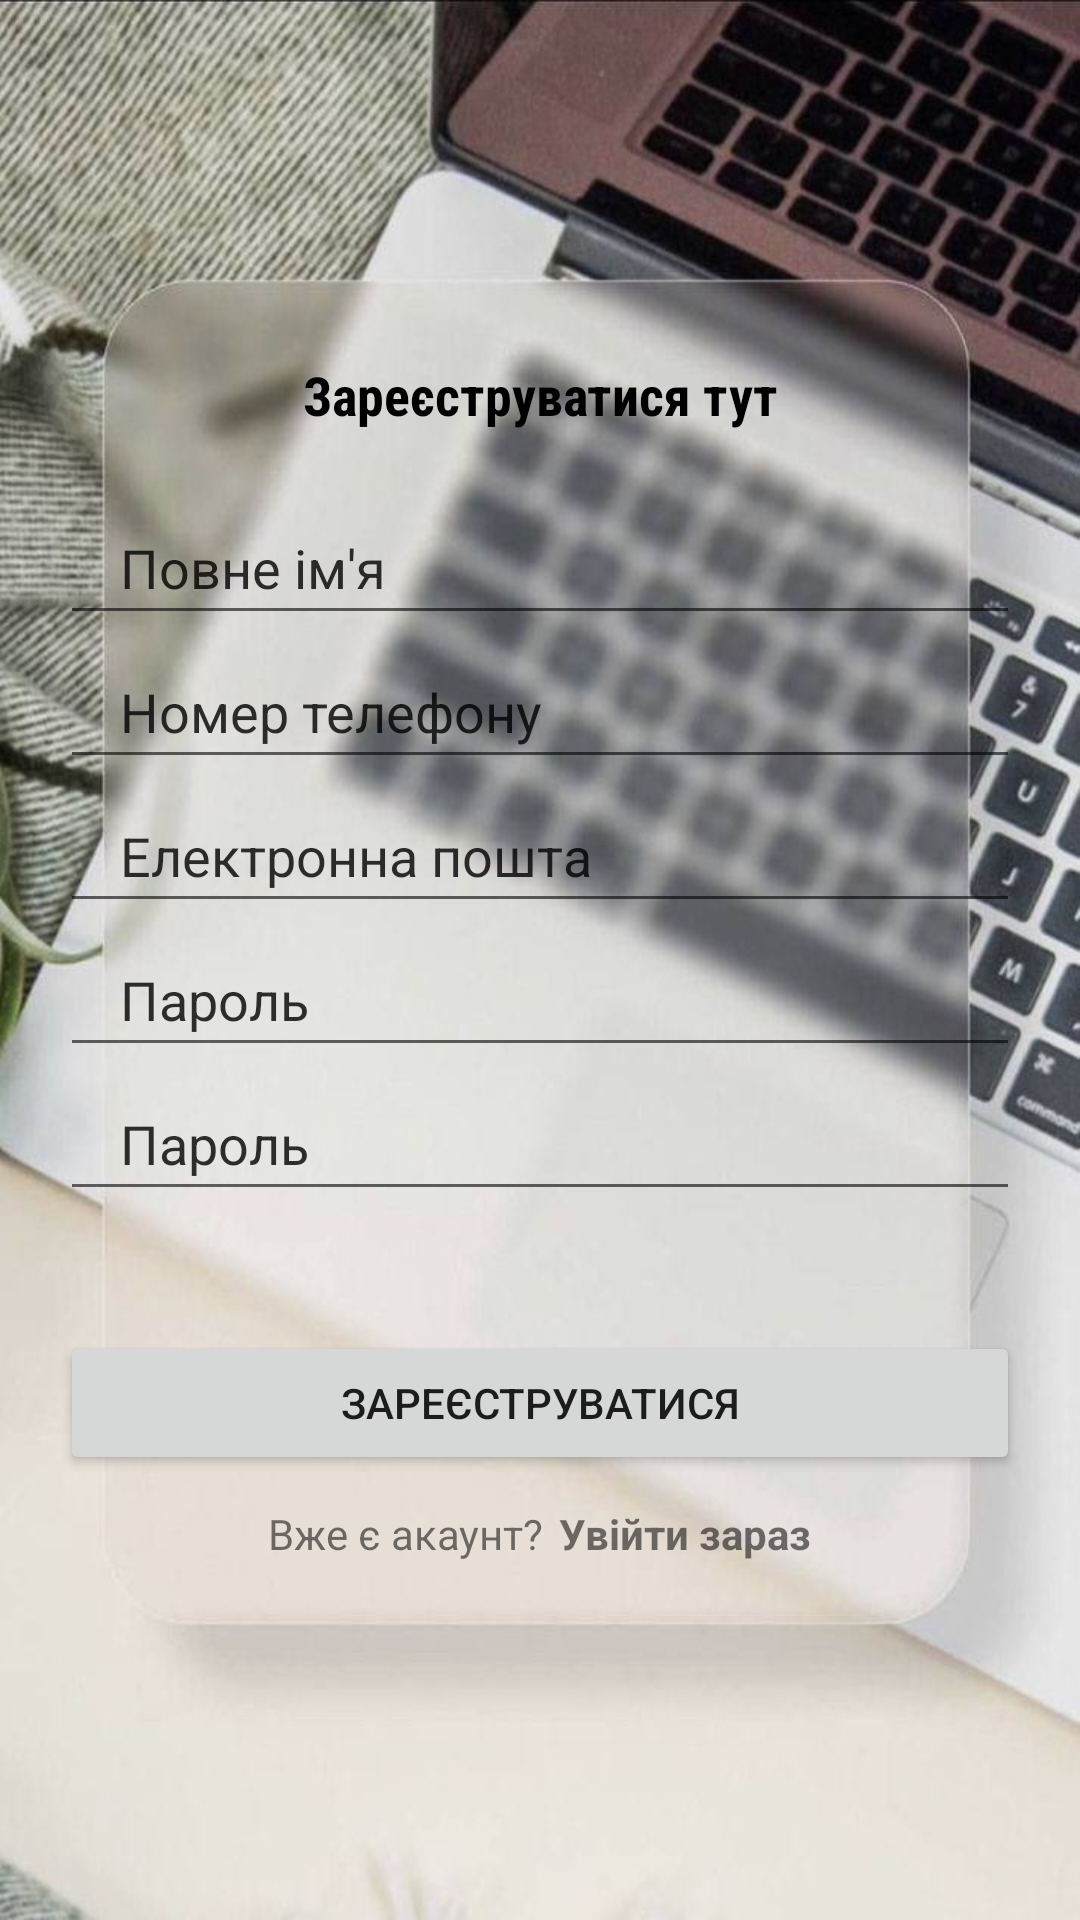

Produce the Android XML layout that renders to this screen, including the resource entries it uses.
<!-- AndroidManifest.xml: application theme Theme.Java -->
<!-- res/layout/activity_register.xml -->
<?xml version="1.0" encoding="utf-8"?>
<LinearLayout xmlns:android="http://schemas.android.com/apk/res/android"
    xmlns:app="http://schemas.android.com/apk/res-auto"
    xmlns:tools="http://schemas.android.com/tools"
    android:layout_width="match_parent"
    android:layout_height="match_parent"
    android:orientation="vertical"
    android:background="@drawable/register"
    android:gravity="center"

    tools:context=".Register">

    <TextView
        android:layout_width="match_parent"
        android:layout_height="wrap_content"
        android:textStyle="bold"
        android:gravity="center"
        android:textColor="#000000"
        android:fontFamily="sans-serif-condensed"
        android:textSize="18sp"
        android:text="Зареєструватися тут"/>

    <EditText
        android:id="@+id/fullname"
        android:layout_width="match_parent"
        android:layout_height="wrap_content"
        android:layout_marginStart="20dp"
        android:layout_marginTop="20dp"
        android:layout_marginEnd="20dp"
        android:hint="Повне ім'я"
        android:inputType="text"
        android:maxLines="1"
        android:minHeight="48dp"
        android:paddingStart="20dp"
        android:paddingEnd="0dp"
        android:textColorHint="#CE000000" />

    <EditText
        android:id="@+id/phone"
        android:layout_width="match_parent"
        android:layout_height="wrap_content"
        android:layout_marginStart="20dp"
        android:layout_marginEnd="20dp"
        android:hint="Номер телефону"
        android:inputType="phone"
        android:maxLines="1"
        android:minHeight="48dp"
        android:paddingStart="20dp"
        android:paddingEnd="0dp"
        android:textColorHint="#CE000000" />

    <EditText
        android:id="@+id/email"
        android:layout_width="match_parent"
        android:layout_height="wrap_content"
        android:layout_marginStart="20dp"
        android:layout_marginEnd="20dp"
        android:hint="Електронна пошта"
        android:inputType="textEmailAddress"
        android:maxLines="1"
        android:minHeight="48dp"
        android:paddingStart="20dp"
        android:paddingEnd="0dp"
        android:textColorHint="#CE000000" />

    <EditText
        android:id="@+id/password"
        android:layout_width="match_parent"
        android:layout_height="wrap_content"
        android:layout_marginStart="20dp"
        android:layout_marginEnd="20dp"
        android:hint="Пароль"
        android:inputType="textPassword"
        android:maxLines="1"
        android:minHeight="48dp"
        android:paddingStart="20dp"
        android:paddingEnd="0dp"
        android:textColorHint="#CE000000" />

    <EditText
        android:id="@+id/conPassword"
        android:layout_width="match_parent"
        android:layout_height="wrap_content"
        android:layout_marginStart="20dp"
        android:layout_marginEnd="20dp"
        android:hint="Пароль"
        android:inputType="textPassword"
        android:maxLines="1"
        android:minHeight="48dp"
        android:paddingStart="20dp"
        android:paddingEnd="0dp"
        android:textColorHint="#CE000000" />

    <androidx.appcompat.widget.AppCompatButton
        android:id="@+id/registerBtn"
        android:layout_width="match_parent"
        android:layout_height="wrap_content"
        android:layout_marginStart="20dp"
        android:layout_marginEnd="20dp"
        android:layout_marginTop="40dp"
        android:text="Зареєструватися" />

    <LinearLayout
        android:layout_width="wrap_content"
        android:layout_height="wrap_content"
        android:orientation="horizontal"
        android:gravity="center"
        android:layout_marginTop="10dp">

        <TextView
            android:layout_width="wrap_content"
            android:layout_height="wrap_content"
            android:text="Вже є акаунт?" />

        <TextView
            android:id="@+id/loginNow"
            android:layout_width="wrap_content"
            android:layout_height="wrap_content"
            android:layout_marginStart="5dp"
            android:text="Увійти зараз"
            android:textStyle="bold" />

    </LinearLayout>

</LinearLayout>
<!-- resources referenced by this layout -->
<resources>
  <!-- drawable register: jpg bitmap (drawable, 61925 bytes) -->
  <style name="Theme.Java" parent="Base.Theme.Java" />
  <style name="Base.Theme.Java" parent="Theme.MaterialComponents.DayNight.NoActionBar">
          
          
  
      </style>
</resources>
